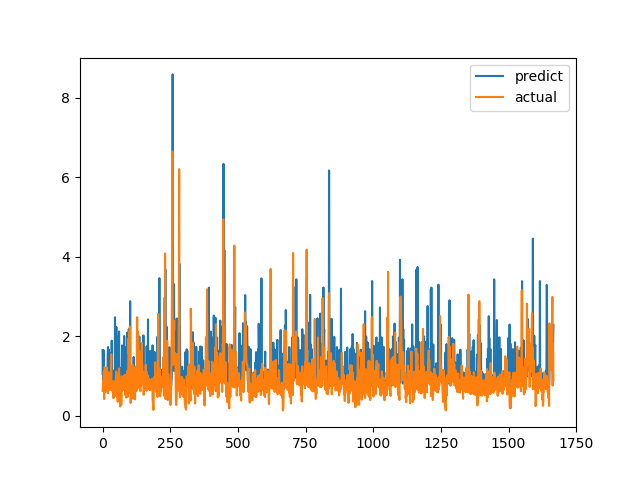

The file beside this chart, header and first rows:
predict, actual
1.651, 0.6238
1.023, 0.6915
1.309, 0.8558
0.8994, 0.7094
1.647, 1.015
0.8552, 1.116
1.007, 0.4183
0.7841, 1.002
1.147, 1.219
0.9855, 1.143
0.9789, 0.6528
0.7723, 0.6747
0.9636, 0.601
0.8439, 0.6695
1.019, 0.6538
0.7674, 0.7814
1.156, 1.206
0.883, 0.8469
0.8325, 0.8286
1.501, 0.6482
1.727, 0.5624
1.659, 0.7183
0.875, 1.1
1.658, 0.9542
1.177, 0.729
0.7418, 0.6694
0.8821, 0.8631
1.211, 0.6465
1.576, 0.8223
0.9126, 0.9236
1.102, 0.8301
0.7918, 1.067
1.143, 1.546
1.167, 0.6827
1.888, 0.6386
0.825, 0.6464
0.9731, 0.6881
0.855, 0.7274
0.9501, 0.65
1.057, 0.8694
1.066, 0.4409
1.131, 0.4519
0.8724, 0.7575
0.8283, 0.4952
0.8588, 0.6851
0.8729, 0.7244
2.477, 0.8654
0.9535, 0.74
0.9791, 0.8071
0.9025, 0.8204
1.021, 1.114
2.233, 1.109
0.905, 0.4751
0.864, 1.039
1.673, 0.9458
1.986, 0.7878
0.986, 0.3505
1.332, 0.9368
0.9101, 0.9868
1.908, 0.647
... 1,607 more rows
